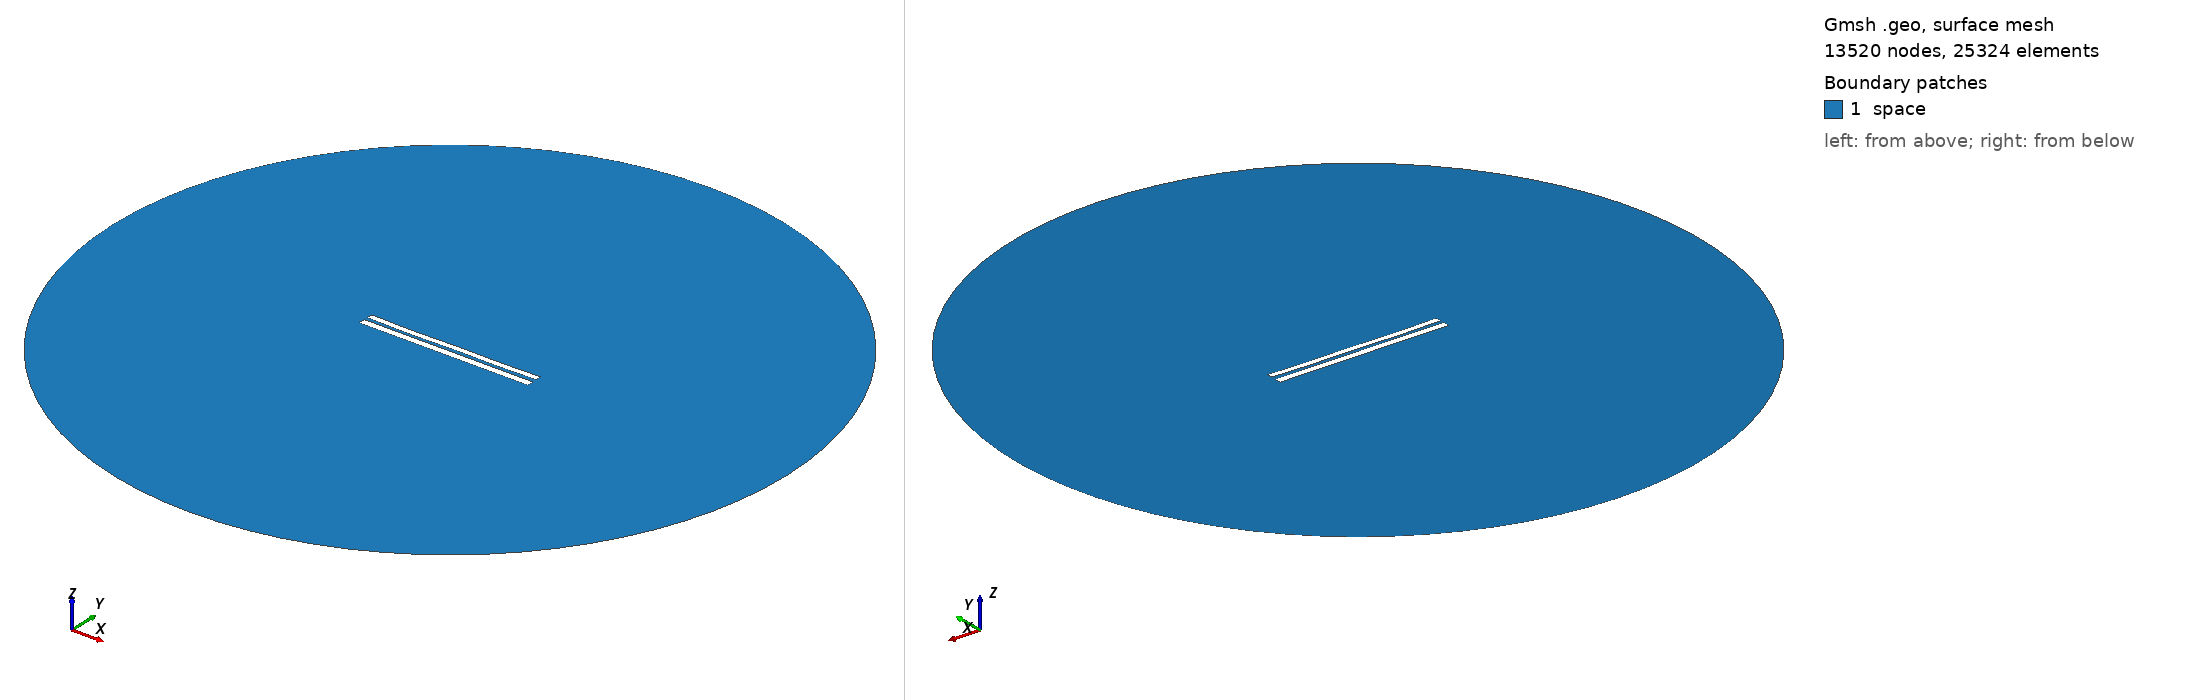

Gmsh geometry script, surface-meshed: 13520 nodes, 25324 surface elements. Boundary patches (legend numbers): 1 space. Left view from above one corner, right view from below the opposite corner. Legend entries are the model's physical surfaces. The drawing asked Gmsh for element sizes between 1% and 20% of the model's largest extent; the script's own settings can give other sizes.

=== 7756.geo (drawn) ===
//---------------------------------------
// Geometry kernel
//---------------------------------------

SetFactory("OpenCASCADE");



//---------------------------------------
// Parameters of the geometry
//---------------------------------------

// Overetch of the upper plate
overetch = 0.25;

// Distance between the plates
distance = 2.0;

// Discretization over the x axis (for the deformation)
nx = 50; 

// Length of the plate
L = 100 - overetch; 

// Number of modes
n = 4; 

// 1st mode coefficient
coeff(1) = 0.0;
beta(1) = 0.596864 * 3.1415926535 / L;

// 2nd mode coefficient
coeff(2) = -0.15;
beta(2) = 1.49418 * 3.1415926535 / L;

// 3rd mode coefficient
coeff(3) = -0.075;
beta(3) = 2.50025 * 3.1415926535 / L;

// 4th mode coefficient
coeff(4) = -0.15;
beta(4) = 3.49999 * 3.1415926535 / L;



//---------------------------------------
// Upper plate (deformed rectangle)
//---------------------------------------

// Coordiantes of the upper plate
xmin = -50;
xmax = 50 - overetch;

// Height of the upper plate
yheight = 4 - 2 * overetch;

// Indexes of the points
UpperID[] = {};
LowerID[] = {};
LeftID[] = {};
RightID[] = {};

// Point index
p = 1;

// Horizontal edges
For i In {1:nx}
    x = xmin + (i-1)*(xmax - xmin)/(nx-1);

    y_bottom = distance / 2 + overetch;
    For j In {1:n}
        C = (Cosh(beta(j)*L) + Cos(beta(j)*L)) / (Sinh(beta(j)*L) + Sin(beta(j)*L));
        y_bottom  = y_bottom + coeff(j) * (Cosh(beta(j)*(x+50)) - Cos(beta(j)*(x+50)) - C * (Sinh(beta(j)*(x+50)) - Sin(beta(j)*(x+50))));
    EndFor

    y_top = y_bottom + yheight;

    Point(p) = {x, y_top, 0, 1.0};
    UpperID[i] = p;
    p = p + 1;

    Point(p) = {x, y_bottom, 0, 1.0};
    LowerID[i] = p;
    p = p + 1;
EndFor

// Create point lists
UpperPts[] = {}; LowerPts[] = {};
For i In {1:nx}
  UpperPts[] += {UpperID[i]};
  LowerPts[] += {LowerID[i]};
EndFor

// Build splines
Spline(1) = {UpperPts[]};
Spline(2) = {LowerPts[]};
Line(3) = {LowerPts[nx-1], UpperPts[nx-1]};
Line(4) = {LowerPts[0], UpperPts[0]};

// Build the plane surface
Curve Loop(1) = {2, 3, -1, -4};
Plane Surface(1) = {1};



//---------------------------------------
// Lower plate (rectangle)
//---------------------------------------

// Vertices
Point(1001) = {-50, -1, 0, 1.0};
Point(1002) = { 50, -1, 0, 1.0};
Point(1003) = { 50,  -5, 0, 1.0};
Point(1004) = {-50,  -5, 0, 1.0};

// Edges
Line(5) = {1001, 1002};
Line(6) = {1002, 1003};
Line(7) = {1003, 1004};
Line(8) = {1004, 1001};

// Plane surface
Line Loop(2) = {5, 6, 7, 8};
Plane Surface(2) = {2}; 



//---------------------------------------
// Outer (fictious) boundary
//---------------------------------------

// Points
Point(1005) = {0, 0, 0};       // Center
Point(1006) = {200, 0, 0};     // Start point
Point(1007) = {0, 200, 0};     // 90 degrees
Point(1008) = {-200, 0, 0};    // 180 degrees
Point(1009) = {0, -200, 0};    // 270 degrees

// Circle arcs (each needs start, center, end)
Circle(9) = {1006, 1005, 1007};
Circle(10) = {1007, 1005, 1008};
Circle(11) = {1008, 1005, 1009};
Circle(12) = {1009, 1005, 1006};

// Plane surface for the entire domain
Curve Loop(3) = {9, 10, 11, 12};
Surface(3) = {3};

// Subtract the plates from the whole domain to obtain the actual domain where we want to solve the equations
BooleanDifference{ Surface{3}; Delete; }{ Surface{1}; Surface{2}; Delete; }




//---------------------------------------
// Transfinite Lines/Curves
//---------------------------------------

// Set the number of points on the boundaries
r = 7;

// Plates
Transfinite Curve {1, 2} = 50*r Using Progression 1;
Transfinite Curve {3, 4} = 2*r Using Progression 1;
Transfinite Line {5, 7} = 50*r Using Progression 1;
Transfinite Line {6, 8} = 2*r Using Progression 1;

// Outer boundary
Transfinite Line {9, 10, 11, 12} = 20 Using Progression 1;



//---------------------------------------
// Physical groups
//---------------------------------------                

// Physical curves (boundaries)
Physical Line("force_segment", 10) = {2};
Physical Line("upper_plate", 11) = {1, 3, 4};
Physical Line("lower_plate", 12) = {5, 6, 7, 8};
Physical Line("boundary", 20) = {9, 10, 11, 12};

// Physical Surfaces
Physical Surface("space", 30) = {3};



//---------------------------------------
// 6. Generate the Mesh
//---------------------------------------

// 2D mesh generation
Mesh 2;
